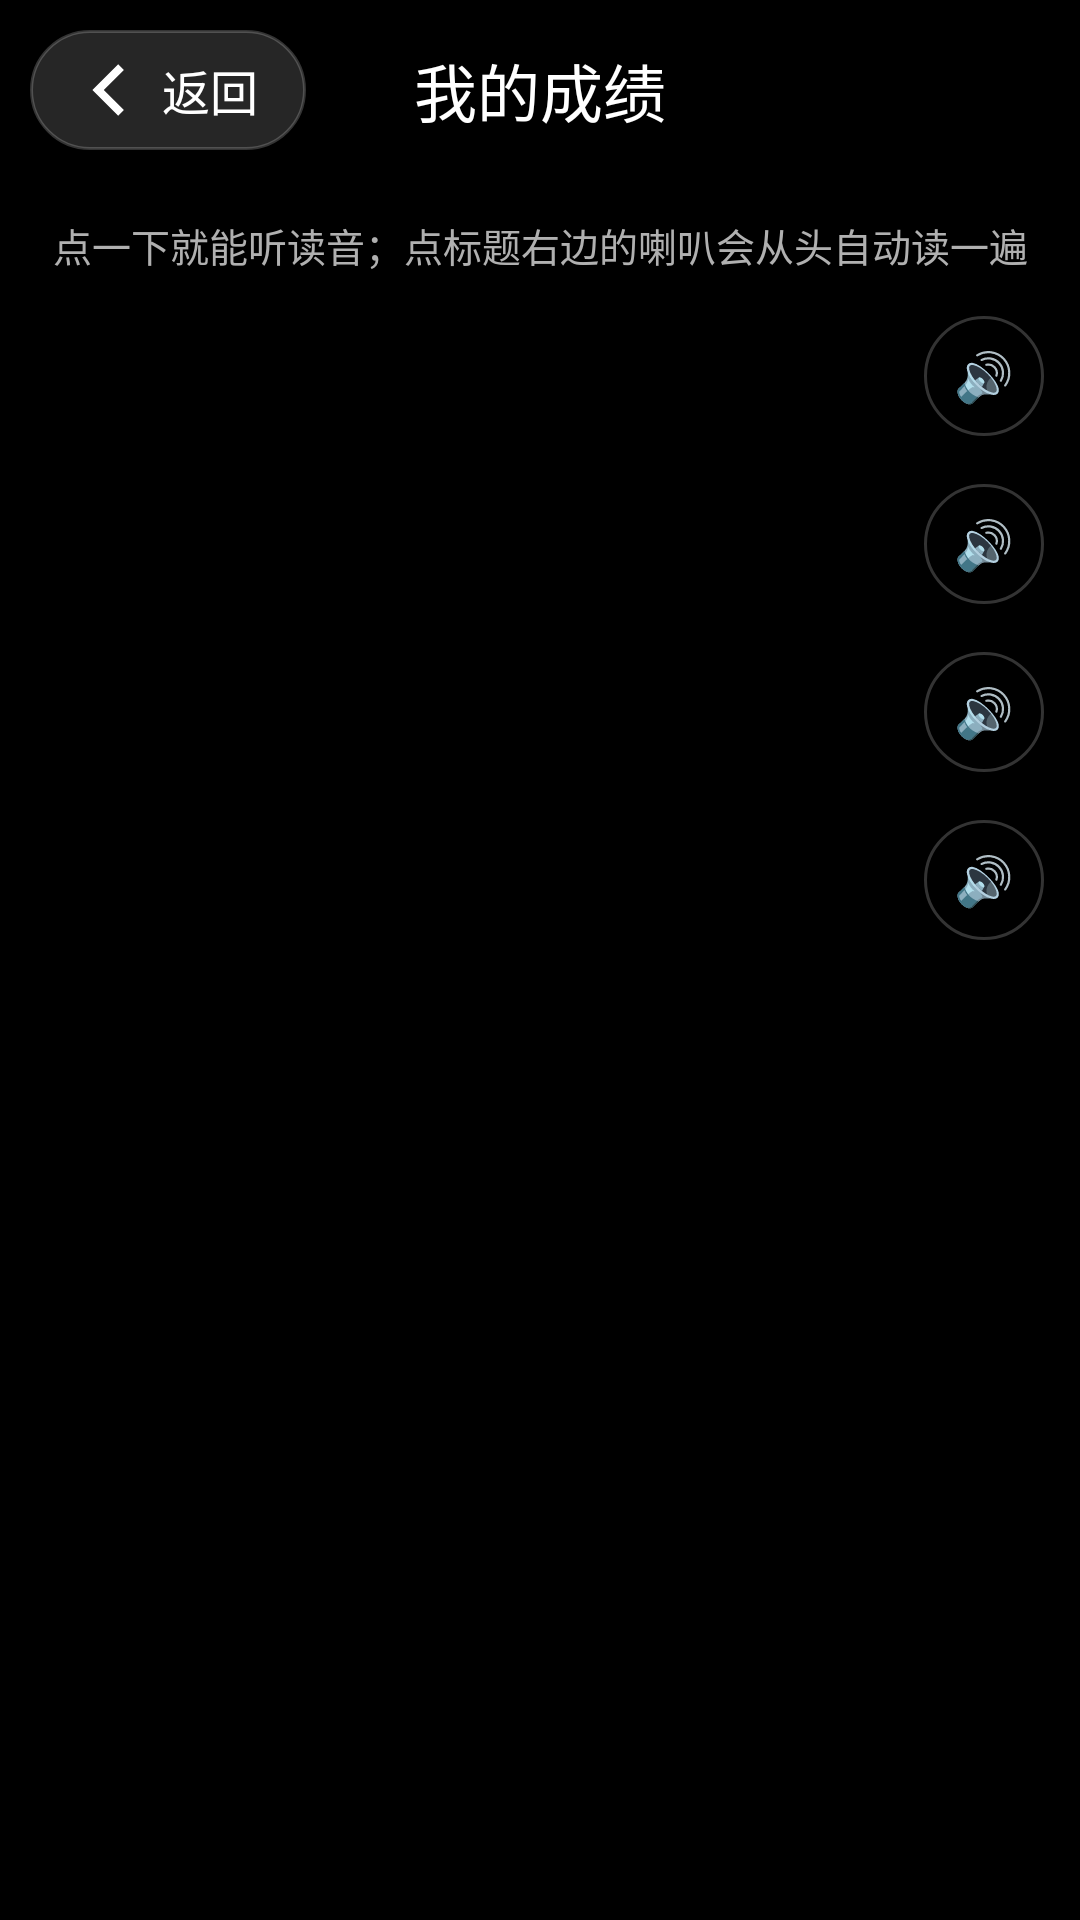

Reconstruct the res/layout file that produces this screen, plus the resources it refers to.
<!-- AndroidManifest.xml: application theme Theme.EasyWord -->
<!-- res/layout/activity_number.xml -->
<?xml version="1.0" encoding="utf-8"?>
<LinearLayout xmlns:android="http://schemas.android.com/apk/res/android"
    android:layout_width="match_parent"
    android:layout_height="match_parent"
    android:background="@color/black"
    android:orientation="vertical">

    <include
        android:id="@+id/bar"
        layout="@layout/bar_with_title" />

    <ScrollView
        android:layout_width="match_parent"
        android:layout_height="0dp"
        android:layout_weight="1">

        <LinearLayout
            android:layout_width="match_parent"
            android:layout_height="wrap_content"
            android:orientation="vertical"
            android:padding="12dp">

            <TextView
                android:layout_width="match_parent"
                android:layout_height="wrap_content"
                android:gravity="center"
                android:text="@string/number_hint"
                android:textColor="@color/gray"
                android:textSize="13sp" />

            <include
                android:id="@+id/headerInteger"
                layout="@layout/section_header"
                android:layout_width="match_parent"
                android:layout_height="wrap_content"
                android:layout_marginTop="14dp" />

            <LinearLayout
                android:id="@+id/integerBox"
                android:layout_width="match_parent"
                android:layout_height="wrap_content"
                android:orientation="vertical" />

            <include
                android:id="@+id/headerDecimal"
                layout="@layout/section_header"
                android:layout_width="match_parent"
                android:layout_height="wrap_content"
                android:layout_marginTop="16dp" />

            <LinearLayout
                android:id="@+id/decimalBox"
                android:layout_width="match_parent"
                android:layout_height="wrap_content"
                android:orientation="vertical" />

            <include
                android:id="@+id/headerAdd"
                layout="@layout/section_header"
                android:layout_width="match_parent"
                android:layout_height="wrap_content"
                android:layout_marginTop="16dp" />

            <LinearLayout
                android:id="@+id/addBox"
                android:layout_width="match_parent"
                android:layout_height="wrap_content"
                android:orientation="vertical" />

            <include
                android:id="@+id/headerMultiply"
                layout="@layout/section_header"
                android:layout_width="match_parent"
                android:layout_height="wrap_content"
                android:layout_marginTop="16dp" />

            <LinearLayout
                android:id="@+id/multiplyBox"
                android:layout_width="match_parent"
                android:layout_height="wrap_content"
                android:orientation="vertical" />
        </LinearLayout>
    </ScrollView>
</LinearLayout>
<!-- res/layout/bar_with_title.xml (included above) -->
<?xml version="1.0" encoding="utf-8"?>
<FrameLayout xmlns:android="http://schemas.android.com/apk/res/android"
    android:layout_width="match_parent"
    android:layout_height="wrap_content"
    android:padding="10dp">

    <Button
        android:id="@+id/btnBack"
        style="@style/Widget.EasyWord.BackButton"
        android:layout_width="wrap_content"
        android:layout_height="wrap_content"
        android:layout_gravity="start|center_vertical" />

    <TextView
        android:id="@+id/textBarTitle"
        android:layout_width="match_parent"
        android:layout_height="wrap_content"
        android:layout_gravity="center"
        android:gravity="center"
        android:textColor="@color/white"
        android:textSize="21sp"
        android:text="我的成绩" />
</FrameLayout>
<!-- res/layout/section_header.xml (included above) -->
<?xml version="1.0" encoding="utf-8"?>
<LinearLayout xmlns:android="http://schemas.android.com/apk/res/android"
    android:layout_width="match_parent"
    android:layout_height="wrap_content"
    android:gravity="center_vertical"
    android:orientation="horizontal"
    android:paddingStart="4dp">

    <TextView
        android:id="@+id/textSectionTitle"
        android:layout_width="0dp"
        android:layout_height="wrap_content"
        android:layout_weight="1"
        android:textColor="@color/yellow"
        android:textSize="16sp" />

    <Button
        android:id="@+id/btnSectionSpeak"
        android:layout_width="40dp"
        android:layout_height="40dp"
        android:background="@drawable/bg_semi_black"
        android:minWidth="0dp"
        android:minHeight="0dp"
        android:text="@string/btn_speak"
        android:textColor="@color/yellow"
        android:textSize="16sp" />
</LinearLayout>
<!-- resources referenced by this layout -->
<resources>
  <color name="black">#000000</color>
  <color name="gray">#B0B0B0</color>
  <color name="white">#FFFFFF</color>
  <color name="yellow">#FFEB3B</color>
  <!-- drawable bg_semi_black (drawable) -->
  <?xml version="1.0" encoding="utf-8"?>
  <shape xmlns:android="http://schemas.android.com/apk/res/android"
      android:shape="rectangle">
      <solid android:color="@color/overlay_black" />
      <corners android:radius="26dp" />
      <stroke
          android:width="1dp"
          android:color="@color/semi_white" />
  </shape>
  <string name="btn_speak">🔊</string>
  <string name="number_hint">点一下就能听读音；点标题右边的喇叭会从头自动读一遍</string>
  <style name="Widget.EasyWord.BackButton" parent="Widget.AppCompat.Button.Borderless">
          <item name="android:background">@drawable/bg_back_button</item>
          <item name="android:drawableStart">@drawable/ic_back</item>
          <item name="android:drawablePadding">6dp</item>
          <item name="android:drawableTint">@color/white</item>
          <item name="android:gravity">center_vertical</item>
          <item name="android:minWidth">0dp</item>
          <item name="android:minHeight">0dp</item>
          <item name="android:paddingStart">14dp</item>
          <item name="android:paddingEnd">16dp</item>
          <item name="android:paddingTop">8dp</item>
          <item name="android:paddingBottom">8dp</item>
          <item name="android:text">@string/favorite_back</item>
          <item name="android:textAllCaps">false</item>
          <item name="android:textColor">@color/white</item>
          <item name="android:textSize">16sp</item>
      </style>
  <style name="Theme.EasyWord" parent="Theme.AppCompat.NoActionBar">
          <item name="android:windowBackground">@color/black</item>
          <item name="android:statusBarColor">@color/black</item>
          <item name="android:navigationBarColor">@color/black</item>
          <item name="colorPrimary">@color/black</item>
          <item name="colorPrimaryDark">@color/black</item>
          <item name="colorAccent">@color/yellow</item>
      </style>
  <color name="overlay_black">#99000000</color>
  <color name="semi_white">#33FFFFFF</color>
  <!-- drawable bg_back_button (drawable) -->
  <?xml version="1.0" encoding="utf-8"?>
  <shape xmlns:android="http://schemas.android.com/apk/res/android"
      android:shape="rectangle">
      <solid android:color="#26FFFFFF" />
      <corners android:radius="20dp" />
      <stroke
          android:width="1dp"
          android:color="#33FFFFFF" />
  </shape>
  <!-- drawable ic_back (drawable) -->
  <?xml version="1.0" encoding="utf-8"?>
  <vector xmlns:android="http://schemas.android.com/apk/res/android"
      android:width="24dp"
      android:height="24dp"
      android:viewportWidth="24"
      android:viewportHeight="24">
  
      <path
          android:fillColor="@color/white"
          android:pathData="M15.4,3.4l1.9,1.9 -6.7,6.7 6.7,6.7 -1.9,1.9 -8.6,-8.6z" />
  </vector>
  <string name="favorite_back">返回</string>
</resources>
